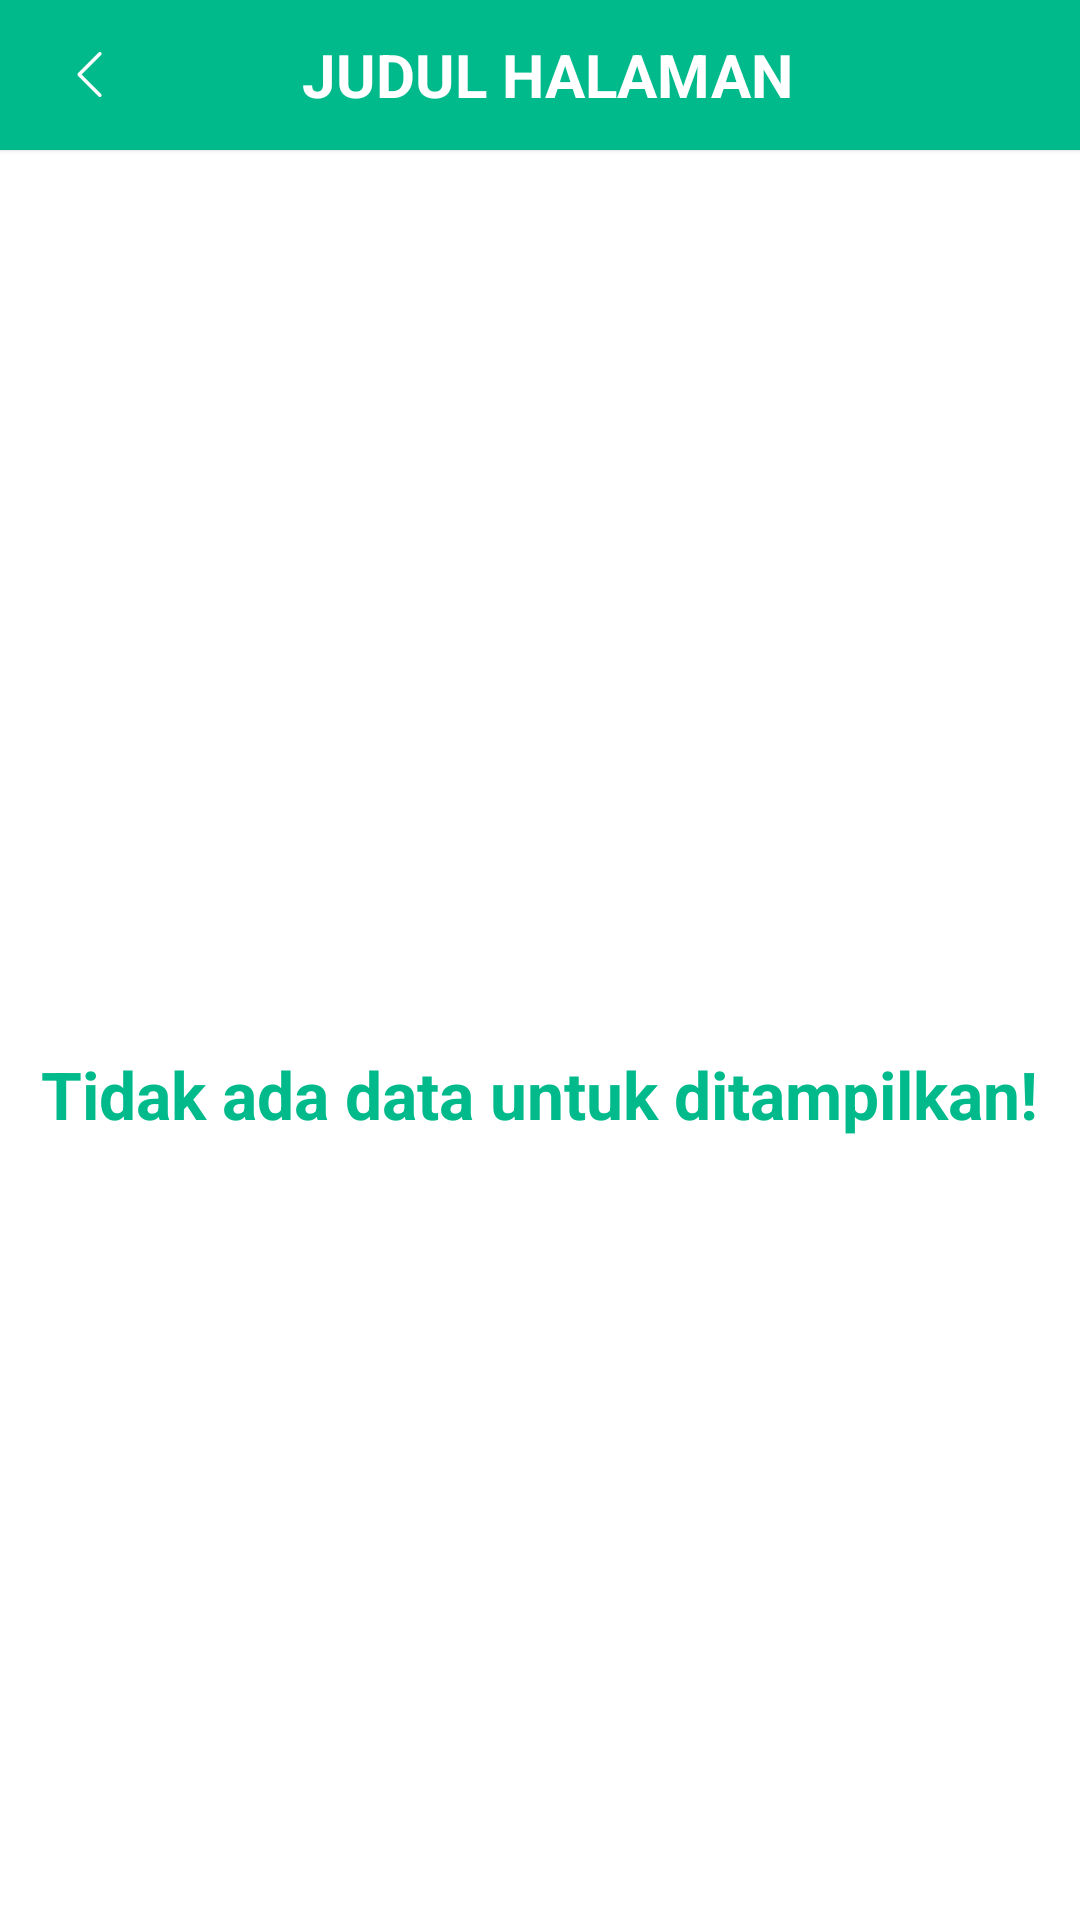

Reconstruct the res/layout file that produces this screen, plus the resources it refers to.
<!-- AndroidManifest.xml: application theme Theme.AppCompat.DayNight.NoActionBar -->
<!-- res/layout/activity_basic.xml -->
<?xml version="1.0" encoding="utf-8"?>
<RelativeLayout
    xmlns:android="http://schemas.android.com/apk/res/android"
    xmlns:app="http://schemas.android.com/apk/res-auto"
    xmlns:tools="http://schemas.android.com/tools"
    android:layout_width="match_parent"
    android:layout_height="match_parent"
    android:background="#fff"
    android:theme="@style/AppThemeLogin"
    tools:context=".activity.BasicActivity">

    <LinearLayout
        android:elevation="1dp"
        android:id="@+id/header"
        android:layout_width="match_parent"
        android:layout_height="50dp"
        android:background="@color/colorApp">

        <LinearLayout
            android:id="@+id/btn_back"
            android:gravity="center"
            android:layout_weight="5"
            android:layout_width="match_parent"
            android:layout_height="match_parent">

            <ImageView
                android:layout_width="15dp"
                android:layout_height="15dp"
                android:background="@drawable/ic_back"/>

        </LinearLayout>
        <LinearLayout
            android:layout_weight="1"
            android:paddingRight="15dp"
            android:gravity="center"
            android:layout_width="match_parent"
            android:layout_height="match_parent">

            <TextView
                android:id="@+id/tv_title"
                android:text="@string/title_page"
                android:layout_width="wrap_content"
                android:layout_height="wrap_content"
                android:layout_marginRight="40dp"
                android:textColor="@color/white"
                android:fontFamily="tahoma"
                android:textStyle="bold"
                android:textSize="20sp"/>

        </LinearLayout>

    </LinearLayout>

    <ScrollView
        android:layout_width="match_parent"
        android:layout_height="match_parent"
        android:layout_marginTop="50dp">

        <RelativeLayout
            android:layout_width="match_parent"
            android:layout_height="match_parent">

            <LinearLayout
                android:orientation="vertical"
                android:layout_marginTop="10dp"
                android:layout_width="match_parent"
                android:layout_height="match_parent">

                <androidx.recyclerview.widget.RecyclerView
                    android:id="@+id/rv_list_data"
                    android:layout_width="match_parent"
                    android:layout_height="wrap_content"/>

            </LinearLayout>

        </RelativeLayout>

    </ScrollView>

    <LinearLayout
        android:id="@+id/icon_tidak_ada_data"
        android:orientation="vertical"
        android:layout_marginTop="350dp"
        android:layout_width="match_parent"
        android:gravity="center"
        android:layout_height="wrap_content">

        <TextView
            android:layout_width="wrap_content"
            android:layout_height="wrap_content"
            android:gravity="center"
            android:textSize="22sp"
            android:fontFamily="arial"
            android:textStyle="bold"
            android:textColor="@color/colorApp"
            android:text="@string/no_data"/>

    </LinearLayout>

</RelativeLayout>
<!-- resources referenced by this layout -->
<resources>
  <color name="colorApp">#00ba8b</color>
  <color name="white">#ffffff</color>
  <!-- drawable ic_back (drawable) -->
  <vector android:height="30dp" android:viewportHeight="443.52"
      android:viewportWidth="443.52" android:width="30dp" xmlns:android="http://schemas.android.com/apk/res/android">
      <path android:fillColor="#ffffff" android:pathData="M143.492,221.863L336.226,29.129c6.663,-6.664 6.663,-17.468 0,-24.132c-6.665,-6.662 -17.468,-6.662 -24.132,0l-204.8,204.8c-6.662,6.664 -6.662,17.468 0,24.132l204.8,204.8c6.78,6.548 17.584,6.36 24.132,-0.42c6.387,-6.614 6.387,-17.099 0,-23.712L143.492,221.863z"/>
  </vector>
  <string name="no_data">Tidak ada data untuk ditampilkan!</string>
  <string name="title_page">JUDUL HALAMAN</string>
  <style name="AppThemeLogin" parent="Theme.MaterialComponents.Light.DarkActionBar">
          
          <item name="android:windowContentOverlay">@null</item>
          <item name="colorPrimary">@color/colorPrimaryDark</item>
          <item name="colorPrimaryDark">#128E96</item>
          <item name="colorAccent">#FFFFFF</item>
          <item name="windowActionBar">false</item>
          <item name="windowNoTitle">true</item>
      </style>
  <color name="colorPrimaryDark">#3700B3</color>
</resources>
